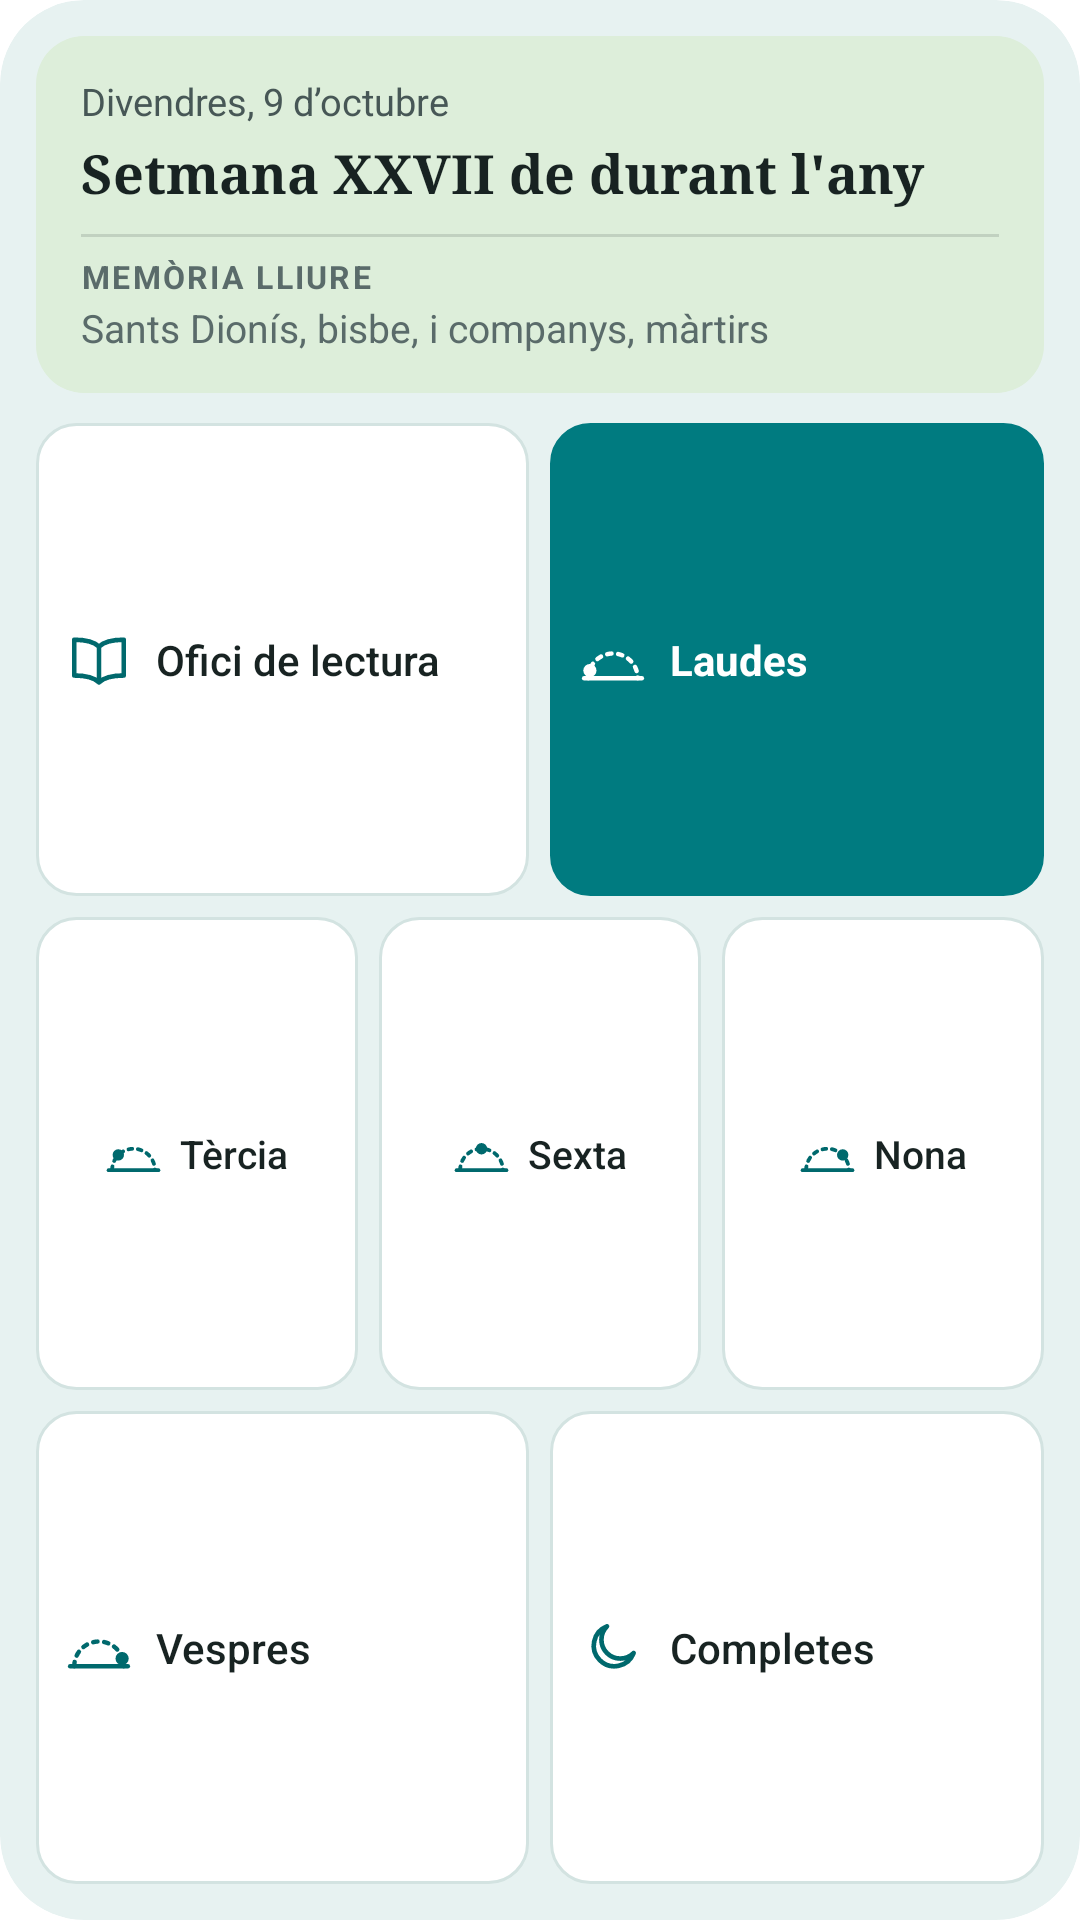

Reconstruct the res/layout file that produces this screen, plus the resources it refers to.
<!-- AndroidManifest.xml: fallback theme Theme.MaterialComponents.DayNight.NoActionBar -->
<!-- res/layout/cw_hores_preview.xml -->
<?xml version="1.0" encoding="utf-8"?>
<LinearLayout xmlns:android="http://schemas.android.com/apk/res/android"
  android:id="@android:id/background"
  android:layout_width="match_parent"
  android:layout_height="match_parent"
  android:background="@drawable/cw_widget_home"
  android:clipToOutline="true"
  android:orientation="vertical"
  android:padding="12dp">

  <LinearLayout
    android:id="@+id/cw_card"
    android:layout_width="match_parent"
    android:layout_height="wrap_content"
    android:background="@drawable/cw_card_day_v"
    android:orientation="vertical"
    android:paddingStart="15dp"
    android:paddingTop="13dp"
    android:paddingEnd="15dp"
    android:paddingBottom="13dp">

    <include
      layout="@layout/cw_day"
      android:layout_width="match_parent"
      android:layout_height="wrap_content" />
  </LinearLayout>

  
  <include
    layout="@layout/cw_hours_first_preview"
    android:layout_width="match_parent"
    android:layout_height="0dp"
    android:layout_marginTop="10dp"
    android:layout_weight="1" />

  <include
    layout="@layout/cw_hours_middle"
    android:layout_width="match_parent"
    android:layout_height="0dp"
    android:layout_marginTop="7dp"
    android:layout_weight="1" />

  <include
    layout="@layout/cw_hours_last"
    android:layout_width="match_parent"
    android:layout_height="0dp"
    android:layout_marginTop="7dp"
    android:layout_weight="1" />
</LinearLayout>
<!-- res/layout/cw_day.xml (included above) -->
<?xml version="1.0" encoding="utf-8"?>
<LinearLayout xmlns:android="http://schemas.android.com/apk/res/android"
  xmlns:tools="http://schemas.android.com/tools"
  android:id="@+id/cw_day"
  android:layout_width="match_parent"
  android:layout_height="match_parent"
  android:orientation="vertical">

  <TextView
    android:id="@+id/cw_date"
    style="@style/CplWidgetText.Date"
    android:layout_width="match_parent"
    android:layout_height="wrap_content"
    android:text="@string/cw_sample_date" />

  <TextView
    android:id="@+id/cw_title"
    style="@style/CplWidgetText.Title"
    android:layout_width="match_parent"
    android:layout_height="wrap_content"
    android:layout_marginTop="3dp"
    android:text="@string/cw_sample_title" />

  <LinearLayout
    android:id="@+id/cw_celebration"
    android:layout_width="match_parent"
    android:layout_height="wrap_content"
    android:orientation="vertical">

    
    <FrameLayout
      android:layout_width="match_parent"
      android:layout_height="1dp"
      android:layout_marginTop="8dp"
      android:layout_marginBottom="6dp"
      android:alpha="0.14"
      android:background="@color/cw_text" />

    <TextView
      android:id="@+id/cw_celebration_type"
      style="@style/CplWidgetText.CelebrationType"
      android:layout_width="match_parent"
      android:layout_height="wrap_content"
      android:text="@string/cw_sample_celebration_type" />

    <TextView
      android:id="@+id/cw_celebration_title"
      style="@style/CplWidgetText.Celebration"
      android:layout_width="match_parent"
      android:layout_height="wrap_content"
      android:layout_marginTop="1dp"
      android:text="@string/cw_sample_celebration" />
  </LinearLayout>

  
  <FrameLayout
    android:layout_width="match_parent"
    android:layout_height="0dp"
    android:layout_weight="1"
    tools:ignore="UselessLeaf" />

  <TextView
    android:id="@+id/cw_meta"
    style="@style/CplWidgetText.Meta"
    android:layout_width="match_parent"
    android:layout_height="wrap_content"
    android:layout_marginTop="4dp"
    android:text="@string/cw_sample_meta"
    android:visibility="gone" />
</LinearLayout>
<!-- res/layout/cw_hours_first_preview.xml (included above) -->
<?xml version="1.0" encoding="utf-8"?>
<LinearLayout xmlns:android="http://schemas.android.com/apk/res/android"
  android:layout_width="match_parent"
  android:layout_height="match_parent"
  android:baselineAligned="false"
  android:orientation="horizontal">

  <LinearLayout
    android:layout_width="0dp"
    android:layout_height="match_parent"
    android:layout_weight="1"
    android:background="@drawable/cw_tile"
    android:gravity="center_vertical"
    android:orientation="horizontal"
    android:paddingStart="10dp"
    android:paddingEnd="10dp">

    <ImageView
      android:layout_width="22dp"
      android:layout_height="22dp"
      android:importantForAccessibility="no"
      android:src="@drawable/cw_hour_ofici" />

    <TextView
      style="@style/CplWidgetText.Tile"
      android:layout_width="wrap_content"
      android:layout_height="wrap_content"
      android:layout_marginStart="8dp"
      android:text="@string/cw_hour_ofici" />
  </LinearLayout>

  <LinearLayout
    android:layout_width="0dp"
    android:layout_height="match_parent"
    android:layout_marginStart="7dp"
    android:layout_weight="1"
    android:background="@drawable/cw_tile_now"
    android:gravity="center_vertical"
    android:orientation="horizontal"
    android:paddingStart="10dp"
    android:paddingEnd="10dp">

    <ImageView
      android:layout_width="22dp"
      android:layout_height="22dp"
      android:importantForAccessibility="no"
      android:src="@drawable/cw_hour_laudes"
      android:tint="@color/cw_on_accent" />

    <TextView
      style="@style/CplWidgetText.Tile.Now"
      android:layout_width="wrap_content"
      android:layout_height="wrap_content"
      android:layout_marginStart="8dp"
      android:text="@string/cw_hour_laudes" />
  </LinearLayout>
</LinearLayout>
<!-- res/layout/cw_hours_middle.xml (included above) -->
<?xml version="1.0" encoding="utf-8"?>
<LinearLayout xmlns:android="http://schemas.android.com/apk/res/android"
  android:layout_width="match_parent"
  android:layout_height="match_parent"
  android:baselineAligned="false"
  android:orientation="horizontal">

  <LinearLayout
    android:id="@+id/cw_tile_tercia"
    android:layout_width="0dp"
    android:layout_height="match_parent"
    android:layout_weight="1"
    android:background="@drawable/cw_tile"
    android:gravity="center"
    android:orientation="horizontal"
    android:paddingStart="6dp"
    android:paddingEnd="6dp">

    <ImageView
      android:id="@+id/cw_tile_tercia_icon"
      android:layout_width="19dp"
      android:layout_height="19dp"
      android:importantForAccessibility="no"
      android:src="@drawable/cw_hour_tercia" />

    <TextView
      android:id="@+id/cw_tile_tercia_label"
      style="@style/CplWidgetText.Tile.Compact"
      android:layout_width="wrap_content"
      android:layout_height="wrap_content"
      android:layout_marginStart="6dp"
      android:text="@string/cw_hour_tercia" />
  </LinearLayout>

  <LinearLayout
    android:id="@+id/cw_tile_sexta"
    android:layout_width="0dp"
    android:layout_height="match_parent"
    android:layout_marginStart="7dp"
    android:layout_weight="1"
    android:background="@drawable/cw_tile"
    android:gravity="center"
    android:orientation="horizontal"
    android:paddingStart="6dp"
    android:paddingEnd="6dp">

    <ImageView
      android:id="@+id/cw_tile_sexta_icon"
      android:layout_width="19dp"
      android:layout_height="19dp"
      android:importantForAccessibility="no"
      android:src="@drawable/cw_hour_sexta" />

    <TextView
      android:id="@+id/cw_tile_sexta_label"
      style="@style/CplWidgetText.Tile.Compact"
      android:layout_width="wrap_content"
      android:layout_height="wrap_content"
      android:layout_marginStart="6dp"
      android:text="@string/cw_hour_sexta" />
  </LinearLayout>

  <LinearLayout
    android:id="@+id/cw_tile_nona"
    android:layout_width="0dp"
    android:layout_height="match_parent"
    android:layout_marginStart="7dp"
    android:layout_weight="1"
    android:background="@drawable/cw_tile"
    android:gravity="center"
    android:orientation="horizontal"
    android:paddingStart="6dp"
    android:paddingEnd="6dp">

    <ImageView
      android:id="@+id/cw_tile_nona_icon"
      android:layout_width="19dp"
      android:layout_height="19dp"
      android:importantForAccessibility="no"
      android:src="@drawable/cw_hour_nona" />

    <TextView
      android:id="@+id/cw_tile_nona_label"
      style="@style/CplWidgetText.Tile.Compact"
      android:layout_width="wrap_content"
      android:layout_height="wrap_content"
      android:layout_marginStart="6dp"
      android:text="@string/cw_hour_nona" />
  </LinearLayout>
</LinearLayout>
<!-- res/layout/cw_hours_last.xml (included above) -->
<?xml version="1.0" encoding="utf-8"?>
<LinearLayout xmlns:android="http://schemas.android.com/apk/res/android"
  android:layout_width="match_parent"
  android:layout_height="match_parent"
  android:baselineAligned="false"
  android:orientation="horizontal">

  <LinearLayout
    android:id="@+id/cw_tile_vespres"
    android:layout_width="0dp"
    android:layout_height="match_parent"
    android:layout_weight="1"
    android:background="@drawable/cw_tile"
    android:gravity="center_vertical"
    android:orientation="horizontal"
    android:paddingStart="10dp"
    android:paddingEnd="10dp">

    <ImageView
      android:id="@+id/cw_tile_vespres_icon"
      android:layout_width="22dp"
      android:layout_height="22dp"
      android:importantForAccessibility="no"
      android:src="@drawable/cw_hour_vespres" />

    <LinearLayout
      android:layout_width="wrap_content"
      android:layout_height="wrap_content"
      android:layout_marginStart="8dp"
      android:orientation="vertical">

      <TextView
        android:id="@+id/cw_tile_vespres_label"
        style="@style/CplWidgetText.Tile"
        android:layout_width="wrap_content"
        android:layout_height="wrap_content"
        android:text="@string/cw_hour_vespres" />

      <TextView
        android:id="@+id/cw_tile_vespres_subtitle"
        style="@style/CplWidgetText.TileSubtitle"
        android:layout_width="wrap_content"
        android:layout_height="wrap_content"
        android:visibility="gone" />
    </LinearLayout>
  </LinearLayout>

  <LinearLayout
    android:id="@+id/cw_tile_completes"
    android:layout_width="0dp"
    android:layout_height="match_parent"
    android:layout_marginStart="7dp"
    android:layout_weight="1"
    android:background="@drawable/cw_tile"
    android:gravity="center_vertical"
    android:orientation="horizontal"
    android:paddingStart="10dp"
    android:paddingEnd="10dp">

    <ImageView
      android:id="@+id/cw_tile_completes_icon"
      android:layout_width="22dp"
      android:layout_height="22dp"
      android:importantForAccessibility="no"
      android:src="@drawable/cw_hour_completes" />

    <TextView
      android:id="@+id/cw_tile_completes_label"
      style="@style/CplWidgetText.Tile"
      android:layout_width="wrap_content"
      android:layout_height="wrap_content"
      android:layout_marginStart="8dp"
      android:text="@string/cw_hour_completes" />
  </LinearLayout>
</LinearLayout>
<!-- resources referenced by this layout -->
<resources>
  <color name="cw_on_accent">#FFFFFF</color>
  <color name="cw_text">#182322</color>
  <!-- drawable cw_card_day_v (drawable) -->
  <?xml version="1.0" encoding="utf-8"?>
  <shape xmlns:android="http://schemas.android.com/apk/res/android" android:shape="rectangle">
    <solid android:color="@color/cw_tint_v" />
    <corners android:radius="16dp" />
  </shape>
  <!-- drawable cw_widget_home (drawable) -->
  <?xml version="1.0" encoding="utf-8"?>
  <shape xmlns:android="http://schemas.android.com/apk/res/android" android:shape="rectangle">
    <solid android:color="@color/cw_home_background" />
    <corners android:radius="@dimen/cw_widget_radius" />
  </shape>
  <string name="cw_hour_completes">Completes</string>
  <string name="cw_hour_laudes">Laudes</string>
  <string name="cw_hour_nona">Nona</string>
  <string name="cw_hour_ofici">Ofici de lectura</string>
  <string name="cw_hour_sexta">Sexta</string>
  <string name="cw_hour_tercia">Tèrcia</string>
  <string name="cw_hour_vespres">Vespres</string>
  <string name="cw_sample_celebration">Sants Dionís, bisbe, i companys, màrtirs</string>
  <string name="cw_sample_celebration_type">MEMÒRIA LLIURE</string>
  <string name="cw_sample_date">Divendres, 9 d’octubre</string>
  <string name="cw_sample_meta">Any A · Setmana III del salteri</string>
  <string name="cw_sample_title">Setmana XXVII de durant l\'any</string>
  <style name="CplWidgetText.Celebration">
      <item name="android:textSize">13sp</item>
      <item name="android:textColor">@color/cw_text3</item>
      <item name="android:maxLines">2</item>
    </style>
  <style name="CplWidgetText.CelebrationType">
      <item name="android:textSize">10.5sp</item>
      <item name="android:textStyle">bold</item>
      <item name="android:letterSpacing">0.07</item>
      <item name="android:textColor">@color/cw_text3</item>
      <item name="android:maxLines">1</item>
    </style>
  <style name="CplWidgetText.Date">
      <item name="android:textSize">12.5sp</item>
      <item name="android:textColor">@color/cw_text2</item>
      <item name="android:maxLines">1</item>
    </style>
  <style name="CplWidgetText.Meta">
      <item name="android:textSize">12sp</item>
      <item name="android:textColor">@color/cw_text2</item>
      <item name="android:maxLines">1</item>
    </style>
  <style name="CplWidgetText.Tile">
      <item name="android:fontFamily">sans-serif-medium</item>
      <item name="android:textSize">14sp</item>
      <item name="android:maxLines">1</item>
    </style>
  <style name="CplWidgetText.Tile.Compact">
      <item name="android:textSize">13sp</item>
    </style>
  <style name="CplWidgetText.Tile.Now">
      <item name="android:fontFamily">sans-serif</item>
      <item name="android:textStyle">bold</item>
      <item name="android:textColor">@color/cw_on_accent</item>
    </style>
  <style name="CplWidgetText.TileSubtitle">
      <item name="android:textSize">10.5sp</item>
      <item name="android:textColor">@color/cw_rubric</item>
      <item name="android:maxLines">1</item>
    </style>
  <style name="CplWidgetText.Title">
      <item name="android:fontFamily">serif</item>
      <item name="android:textStyle">bold</item>
      <item name="android:textSize">18sp</item>
      <item name="android:maxLines">2</item>
      <item name="android:lineSpacingMultiplier">0.9</item>
    </style>
  <color name="cw_tint_v">#DDEEDA</color>
  <color name="cw_accent_text">#00696D</color>
  <color name="cw_surface">#FFFFFF</color>
  <color name="cw_border">#D3E3E1</color>
  <color name="cw_accent_fill">#007B80</color>
  <color name="cw_home_background">#E7F2F1</color>
  <dimen name="cw_widget_radius">16dp</dimen>
  <color name="cw_text3">#5A6B6A</color>
  <color name="cw_text2">#475756</color>
  <color name="cw_rubric">#B3261E</color>
</resources>
